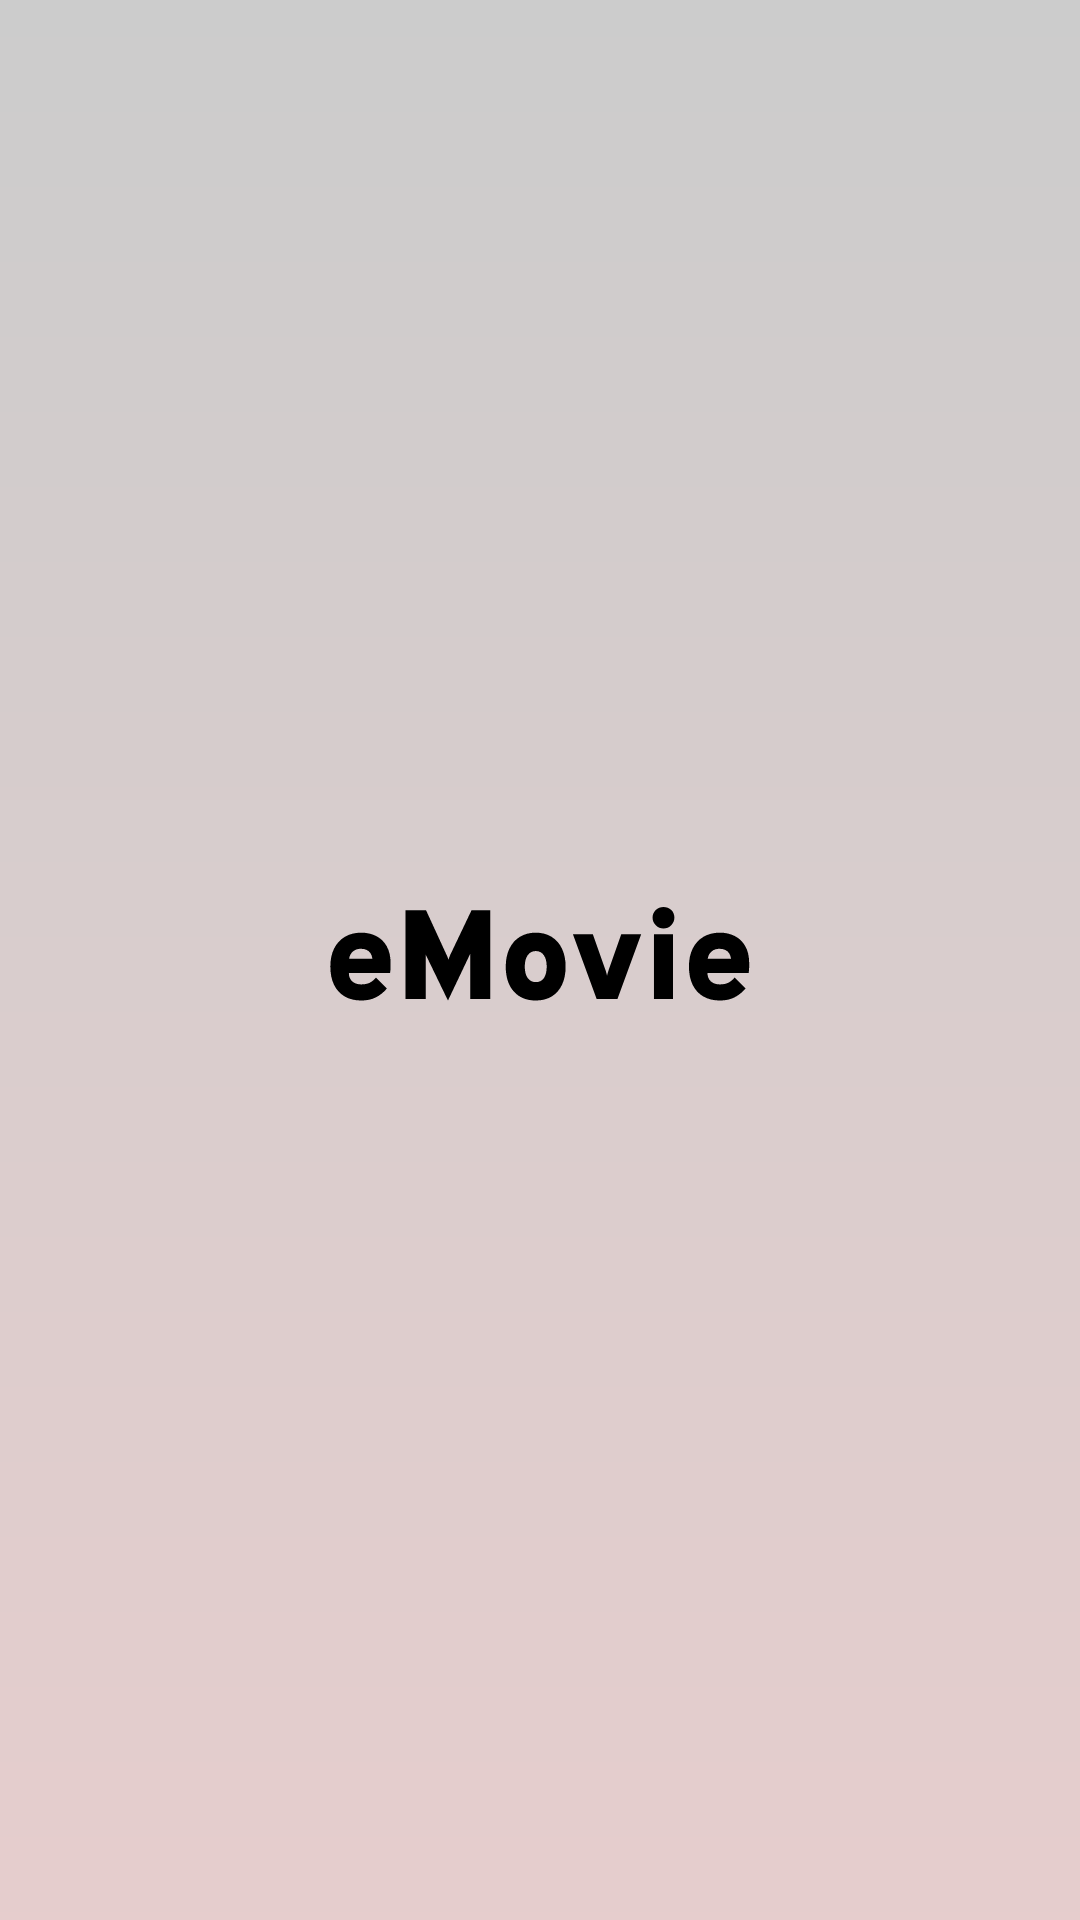

The Android layout XML behind this screen, and the referenced resources:
<!-- AndroidManifest.xml: application theme Theme.EMovies.ActionBarTheme -->
<!-- res/layout/fragment_splash.xml -->
<?xml version="1.0" encoding="utf-8"?>
<layout xmlns:android="http://schemas.android.com/apk/res/android"
    xmlns:app="http://schemas.android.com/apk/res-auto"
    >

    <data>

    </data>

    <androidx.constraintlayout.widget.ConstraintLayout
        android:layout_width="match_parent"
        android:layout_height="match_parent"
        android:background="@drawable/splash_background"
        android:id="@+id/cl_splash"
        >

        <ImageView
            android:layout_width="wrap_content"
            android:layout_height="wrap_content"
            android:id="@+id/iv_logo"
            app:layout_constraintTop_toTopOf="parent"
            app:layout_constraintBottom_toBottomOf="parent"
            app:layout_constraintStart_toStartOf="parent"
            app:layout_constraintEnd_toEndOf="parent"
            android:src="@drawable/ic_logo"
            app:tint="?attr/colorOnPrimary"
            />

    </androidx.constraintlayout.widget.ConstraintLayout>
</layout>
<!-- resources referenced by this layout -->
<resources>
  <!-- drawable ic_logo: vector/xml drawable (drawable, 4865 chars, omitted) -->
  <!-- drawable splash_background (drawable) -->
  <?xml version="1.0" encoding="utf-8"?>
  <shape xmlns:android="http://schemas.android.com/apk/res/android">
      <gradient
          android:angle="270"
          android:endColor="@color/gradient_bottom"
          android:startColor="@color/gradient_top"
          android:type="linear"
          />
  </shape>
  <style name="Theme.EMovies.ActionBarTheme" parent="Theme.EMovies">
          <item name="windowActionBarOverlay">true</item>
          <item name="android:windowActionBarOverlay">true</item>
          <item name="actionBarStyle">@style/Theme.EMovies.TransparentActionBar</item>
      </style>
  <color name="gradient_bottom">#33800606</color>
  <color name="gradient_top">#33000000</color>
  <style name="Theme.EMovies" parent="Theme.MaterialComponents.DayNight.DarkActionBar">
          
          <item name="colorOnPrimary">@color/black</item>
          <item name="colorPrimary">@color/white</item>
          
          <item name="colorOnSecondary">@color/black</item>
          <item name="colorSecondary">@color/white</item>
          <item name="colorOnSurface">@color/black</item>
          
          <item name="android:statusBarColor">@color/white</item>
          
      </style>
  <style name="Theme.EMovies.TransparentActionBar">
          <item name="background">@color/transparent</item>
      </style>
  <color name="black">#FF000000</color>
  <color name="white">#FFFFFFFF</color>
  <color name="transparent">#00000000</color>
</resources>
